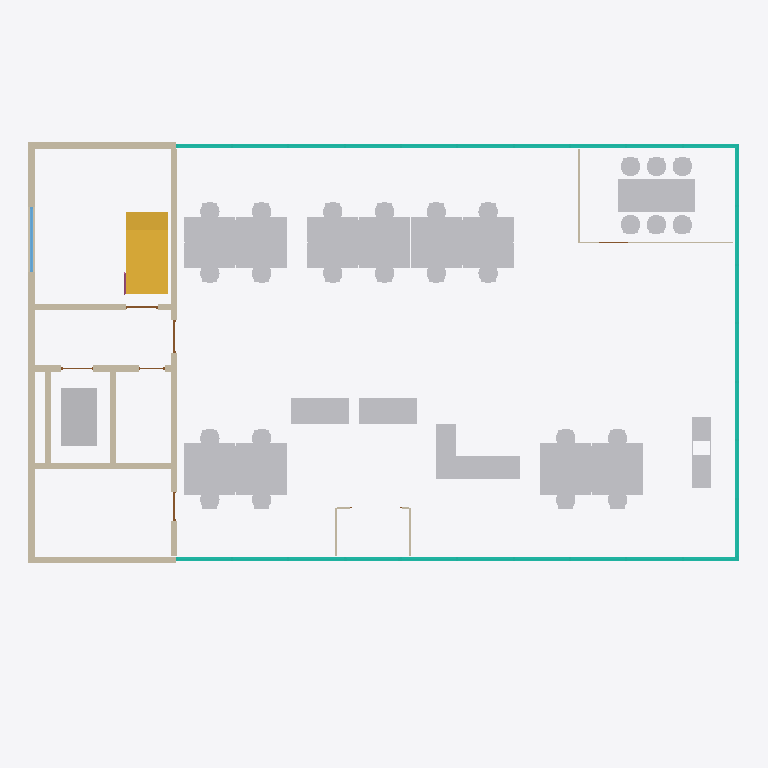
Plan cut of the same IFC building model at storey 'Level 01' (level 0.00 m, cut at 1.40 m), seen from above with north up, elements coloured by IFC class: 37 other elements (light grey), 14 walls (beige), 5 doors (brown), 3 curtain walls (teal), 1 stair (yellow), 1 window (light blue), 1 railing (pink). Cut surfaces are drawn darker.
Extent 22.0 m × 15.0 m × 15.2 m (x, y, z). Storeys (5): Foundations at -1.20 m; Level 01 at 0.00 m; Level 02 at 4.00 m; Level 03 at 8.00 m; Roof at 12.00 m. Elements (220): 112 IfcFurniture, 47 IfcWall, 20 IfcDoor, 14 IfcCovering, 9 IfcCurtainWall, 6 IfcRailing, 6 IfcWindow, 3 IfcStair, 1 IfcRoof, 1 IfcSlab, 1 IfcTransportElement.

HEADER;
FILE_DESCRIPTION(('ViewDefinition [DesignTransferView_V1.0]'),'2;1');
FILE_NAME('Northbank-Architecture.ifc','2026-09-24T00:00:00',('ClashWise demo'),('ClashWise'),'IfcOpenShell 0.8.5','ClashWise Northbank generator v2','none');
FILE_SCHEMA(('IFC4'));
ENDSEC;
DATA;
#11=IFCPROJECT('38WWr8PpjHNQmlEfdF4bv6',$,'Northbank','Envelope, core, stairs, lift, partitions, ceilings, roof, fit-out and spaces',$,'Northbank office - ClashWise demo','Rev03',(#4),#10);
#14=IFCSITE('3dabtowJ5VIQnbkxh85qCP',$,'Northbank site',$,$,#13,$,$,.ELEMENT.,$,$,$,$,$);
#18=IFCBUILDING('2zA8n0_BfVyPQbq6Y24w5$',$,'Northbank','Three-storey office',$,#17,$,$,.ELEMENT.,$,$,$);
#23=IFCBUILDINGSTOREY('1CxmqjTzHMdfLdJmBzwZuL',$,'Foundations','Foundations / below ground',$,#22,$,$,.ELEMENT.,-1.2);
#32=IFCBUILDINGSTOREY('1$zzjRs3rJl8u6eyL2Skyu',$,'Level 01','FFL +0.000',$,#31,$,$,.ELEMENT.,0.0);
#41=IFCBUILDINGSTOREY('1Ygl0S15nKrAP_LyGYJ$SE',$,'Level 02','FFL +4.000',$,#40,$,$,.ELEMENT.,4.0);
#50=IFCBUILDINGSTOREY('26cNhmeUPOUhv26p8vtUre',$,'Level 03','FFL +8.000',$,#49,$,$,.ELEMENT.,8.0);
#59=IFCBUILDINGSTOREY('2sIkR0fSTLd9by6gTG8bW2',$,'Roof','FFL +12.000',$,#58,$,$,.ELEMENT.,12.0);
#10018=IFCFURNITURE('1_U2UxoRXPPBvPy6Gywend',$,'Bench desk cluster (4 person)',$,$,#10017,#10014,$,.DESK.);
#10184=IFCFURNITURE('0AUI0QLWvHJAh9OhD13Axs',$,'Bench desk cluster (4 person)',$,$,#10183,#10180,$,.DESK.);
#9517=IFCFURNITURE('1ZhFJegOPQTPVuukfs0CpP',$,'Bench desk cluster (4 person)',$,$,#9516,#9513,$,.DESK.);
#9686=IFCFURNITURE('1E0f8DwA9MzvD3xOnhtJ7f',$,'Bench desk cluster (4 person)',$,$,#9685,#9682,$,.DESK.);
#9852=IFCFURNITURE('0CoUyKxrnMsAV9CGKIqWMt',$,'Bench desk cluster (4 person)',$,$,#9851,#9848,$,.DESK.);
#7248=IFCSTAIR('3JxZvyGh5Nw9M5HquLYVGB',$,'Stair ST-01 - Level 01 to next level',$,$,#7247,$,'ST-01-01',.HALF_TURN_STAIR.);
#1662=IFCWALL('3V2z90k4rUAPPusPJHocBd',$,'External wall W - rainscreen - Level 01',$,$,#1661,#1658,'W-EXT-W-01',$);
#13011=IFCFURNITURE('0cjRvFX7TMYfXljhNASSlL',$,'Reception desk',$,$,#13010,#13007,'REC-01',.DESK.);
#10320=IFCFURNITURE('26QGHXqkHPeuTEtsDbserO',$,'Meeting table 2400x1000',$,$,#10319,#10316,$,.TABLE.);
#668=IFCCURTAINWALL('24cGaa74LJjRzNXDWt8GqL',$,'Curtain wall N - Level 01',$,$,#667,$,'CW-N-01',$);
#68=IFCCURTAINWALL('3qrS5chHzS4g4IEMUQV28x',$,'Curtain wall S - Level 01',$,$,#67,$,'CW-S-01',$);
#7696=IFCTRANSPORTELEMENT('2o6gaiob9Uwh7aZW6sDBDi',$,'Passenger lift car (8 person, MRL)',$,$,#7695,#7692,'LIFT-01',.ELEVATOR.);
#5562=IFCWALL('26JwzuDo9T1e1o6yGy0sRS',$,'Core wall E - Level 01',$,$,#5561,#5558,'W-CORE-E-01',$);
#1234=IFCCURTAINWALL('0TQC6icNTU_uso5GnqDf0u',$,'Curtain wall E - Level 01',$,$,#1233,$,'CW-E-01',$);
#13030=IFCFURNITURE('1nOzRu_Y1IGwnybTj$U75C',$,'Lobby sofa',$,$,#13029,#13026,$,.SOFA.);
#13046=IFCFURNITURE('0sB03QaizRABij76WAAWC4',$,'Lobby sofa',$,$,#13045,#13042,$,.SOFA.);
#10538=IFCFURNITURE('3_vsjY7NPNafjeh3b6OxXD',$,'Tea point counter with base units',$,'Kitchen counter',#10537,#10534,$,.USERDEFINED.);
#1806=IFCWALL('0XmRXCDYTLZQzgLAIe__S3',$,'External wall N (core) - Level 01',$,$,#1805,#1802,'W-EXT-N-01',$);
#1788=IFCWALL('2v17qxbbvS6eBd0V0cVdCH',$,'External wall S (core) - Level 01',$,$,#1787,#1784,'W-EXT-S-01',$);
#5719=IFCWALL('1u9a1AIwTLU9cRXsRie_n7',$,'Core wall - WC / riser - Level 01',$,$,#5718,#5715,'W-CORE-1-01',$);
#5909=IFCWALL('0ML$FScNHVmvG$O2rRgf$g',$,'Core wall - stair / lobby - Level 01',$,$,#5908,#5905,'W-CORE-5-01',$);
#5745=IFCWALL('1nbN4gIxzKewiYf9Ts2DiV',$,'Core wall - lift/riser / lobby - Level 01',$,$,#5744,#5741,'W-CORE-2-01',$);
#5869=IFCWALL('3szcElHsbHxOtBNmNOhZ6W',$,'Core wall - lift / riser - Level 01',$,$,#5868,#5865,'W-CORE-3-01',$);
#5887=IFCWALL('0MBqTJZZjQoP6VTPWHHhk$',$,'Core wall - lift west - Level 01',$,$,#5886,#5883,'W-CORE-4-01',$);
#10350=IFCFURNITURE('0DoZ8GnKjKQhJVXPoKjNz$',$,'Task chair',$,$,#10349,#10346,$,.CHAIR.);
#10410=IFCFURNITURE('13tWSlAwfGHuCM1zZF6Bb0',$,'Task chair',$,$,#10409,#10406,$,.CHAIR.);
#10500=IFCFURNITURE('22AsKFAbjODwAFprfb4HC5',$,'Task chair',$,$,#10499,#10496,$,.CHAIR.);
#10380=IFCFURNITURE('19ZfdUFz9TC9lqwDic4LFG',$,'Task chair',$,$,#10379,#10376,$,.CHAIR.);
#10440=IFCFURNITURE('1DZEu3F11RHwJpginm39TR',$,'Task chair',$,$,#10439,#10436,$,.CHAIR.);
#10470=IFCFURNITURE('0zZMXiF3LHUwrbMIZwRER6',$,'Task chair',$,$,#10469,#10466,$,.CHAIR.);
#9610=IFCFURNITURE('0eDmmtkpfTP9s$CawQ2g2S',$,'Task chair',$,$,#9609,#9606,$,.CHAIR.);
#9942=IFCFURNITURE('0douFezzDU6xDD9iSBoMlA',$,'Task chair',$,$,#9941,#9938,$,.CHAIR.);
#9972=IFCFURNITURE('3kTzRus99Ig9XVv7uRe3xs',$,'Task chair',$,$,#9971,#9968,$,.CHAIR.);
#9550=IFCFURNITURE('2A3GQ3ouvTTBEo_Wf4hcrk',$,'Task chair',$,$,#9549,#9546,$,.CHAIR.);
#9580=IFCFURNITURE('0At3W7uFvHRAGy7PqAqlL0',$,'Task chair',$,$,#9579,#9576,$,.CHAIR.);
#9640=IFCFURNITURE('0dKdjNTbXRgvScwjWOyCkC',$,'Task chair',$,$,#9639,#9636,$,.CHAIR.);
#9716=IFCFURNITURE('3dxWYY6QzLhvLZZTeRvdHq',$,'Task chair',$,$,#9715,#9712,$,.CHAIR.);
#9746=IFCFURNITURE('3n16JuR_PUtgR8zEQmuKNv',$,'Task chair',$,$,#9745,#9742,$,.CHAIR.);
#9806=IFCFURNITURE('0BPBL_YfvMqwBLytVMT7d_',$,'Task chair',$,$,#9805,#9802,$,.CHAIR.);
#9776=IFCFURNITURE('0SrhoW7qvVxgKhKbD81fDa',$,'Task chair',$,$,#9775,#9772,$,.CHAIR.);
#9882=IFCFURNITURE('1fx4Hyx9TJ7OTL1IDXeicy',$,'Task chair',$,$,#9881,#9878,$,.CHAIR.);
#9912=IFCFURNITURE('3cP03j2lLVlO0FSTJU1uIx',$,'Task chair',$,$,#9911,#9908,$,.CHAIR.);
#10048=IFCFURNITURE('0I1MUEdA1UPxVxjIpN3WP5',$,'Task chair',$,$,#10047,#10044,$,.CHAIR.);
#10214=IFCFURNITURE('1Nqa8Vpe5MY9ZPKbY46Qo2',$,'Task chair',$,$,#10213,#10210,$,.CHAIR.);
#10108=IFCFURNITURE('1VNmywxb1LeO_x27QTEUyP',$,'Task chair',$,$,#10107,#10104,$,.CHAIR.);
#10274=IFCFURNITURE('0vixOiXajKQgO7hRvoA8v9',$,'Task chair',$,$,#10273,#10270,$,.CHAIR.);
#10078=IFCFURNITURE('0tOT37icfNCfHuDJgw$VJ_',$,'Task chair',$,$,#10077,#10074,$,.CHAIR.);
#10244=IFCFURNITURE('1iPyoDgBfMYhv6xMerLK9r',$,'Task chair',$,$,#10243,#10240,$,.CHAIR.);
#10138=IFCFURNITURE('2Mi1n3_fbU7Otz7jA1aUN1',$,'Task chair',$,$,#10137,#10134,$,.CHAIR.);
#10304=IFCFURNITURE('0GOq9Y9cfT2OtIPNI5mino',$,'Task chair',$,$,#10303,#10300,$,.CHAIR.);
#1762=IFCWINDOW('2BGroKb5rPk9kxWQhFPRr0',$,'Stair window',$,$,#1761,#1758,$,2.4,2.0,.WINDOW.,.SINGLE_PANEL.,$);
#6097=IFCWALL('1kjODMChnIdAmxwreoK3_t',$,'Meeting room glazed partition W - Level 01',$,$,#6096,#6093,$,$);
#6119=IFCWALL('1ouzX8R5zKReqdTQ_CkMnP',$,'Meeting room glazed partition S - Level 01',$,$,#6118,#6115,$,$);
#5983=IFCWALL('1y4eNY6$LOoBLmqyNvl1CC',$,'Draught lobby screen W',$,$,#5982,#5979,$,$);
#6001=IFCWALL('2d7z5JfD5QiB6jyI9ENiBi',$,'Draught lobby screen E',$,$,#6000,#5997,$,$);
#5663=IFCDOOR('36ovadty9VX8ODiEuM7KsY',$,'Door - core lobby',$,$,#5662,#5659,'CORE',2.1,1.0,.DOOR.,.SINGLE_SWING_LEFT.,$);
#5954=IFCDOOR('026yA3kNzGD9293UoU6ANy',$,'Door - stair',$,$,#5953,#5950,'CORE',2.1,0.9999999999999991,.DOOR.,.SINGLE_SWING_LEFT.,$);
#5610=IFCDOOR('0hIb72zKvH4BbyljpZhI8c',$,'Door - accessible WC',$,$,#5609,#5606,'CORE',2.1,0.8999999999999995,.DOOR.,.SINGLE_SWING_LEFT.,$);
#7369=IFCRAILING('1ZcubyMCDJSQmc$YMlazHm',$,'Stair balustrade - glass with handrail',$,$,#7368,#7365,'BAL-01-1',.BALUSTRADE.);
#6023=IFCWALL('1sr8MfGGLKx9aFE8$BcqzO',$,'Draught lobby screen N',$,$,#6022,#6019,$,$);
#5790=IFCDOOR('1AMwDWDAbG8gVQwRtYQ6kH',$,'Lift landing doors',$,$,#5789,#5786,'CORE',2.1,1.0,.DOOR.,.DOUBLE_DOOR_SLIDING.,$);
#5843=IFCDOOR('19HGQCUKvPjOxyG0Kex8rZ',$,'Door - services riser',$,$,#5842,#5839,'CORE',2.1,0.7999999999999998,.DOOR.,.SINGLE_SWING_LEFT.,$);
ENDSEC;
